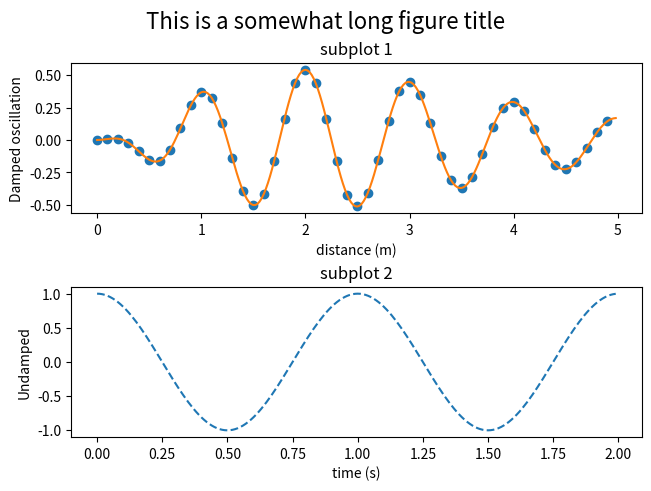

Write Python code to recreate this figure.
import matplotlib.pyplot as plt
import numpy as np

def f(t):
    s1 = np.cos(2*np.pi*t)
    e1 = np.exp(-t) * t**2
    return s1 * e1

t1 = np.arange(0.0, 5.0, 0.1)
t2 = np.arange(0.0, 5.0, 0.02)
t3 = np.arange(0.0, 2.0, 0.01)


fig, axs = plt.subplots(2, 1, constrained_layout=True)
axs[0].plot(t1, f(t1), 'o', t2, f(t2), '-')
axs[0].set_title('subplot 1')
axs[0].set_xlabel('distance (m)')
axs[0].set_ylabel('Damped oscillation')
fig.suptitle('This is a somewhat long figure title', fontsize=16)

axs[1].plot(t3, np.cos(2*np.pi*t3), '--')
axs[1].set_xlabel('time (s)')
axs[1].set_title('subplot 2')
axs[1].set_ylabel('Undamped')

plt.show()
